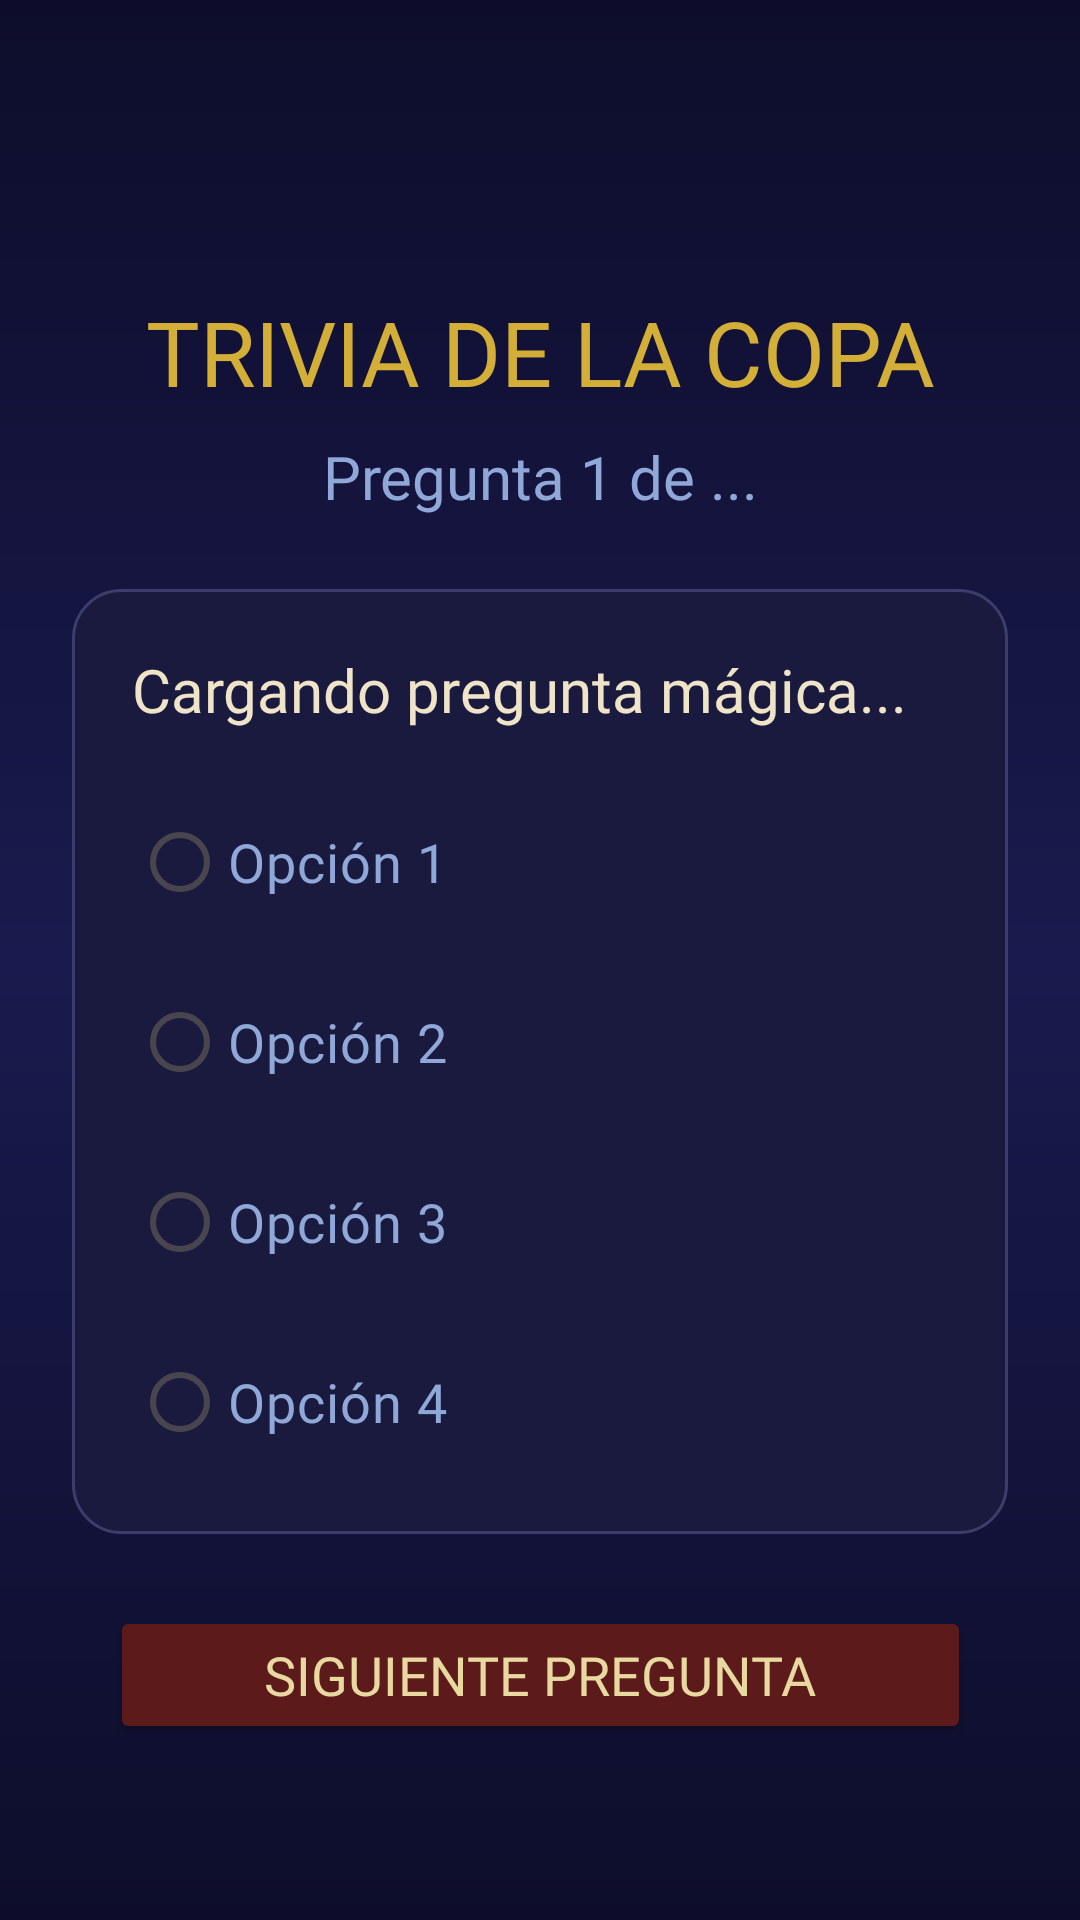

Reconstruct the res/layout file that produces this screen, plus the resources it refers to.
<!-- AndroidManifest.xml: application theme Theme.Hogwarts -->
<!-- res/layout/activity_juego_trivia.xml -->
<?xml version="1.0" encoding="utf-8"?>
<androidx.constraintlayout.widget.ConstraintLayout
    xmlns:android="http://schemas.android.com/apk/res/android"
    xmlns:app="http://schemas.android.com/apk/res-auto"
    xmlns:tools="http://schemas.android.com/tools"
    android:layout_width="match_parent"
    android:layout_height="match_parent"
    android:background="@drawable/fondo_hogwarts"
    tools:context=".ui.trivia.JuegoTrivia">

    <androidx.core.widget.NestedScrollView
        android:layout_width="0dp"
        android:layout_height="0dp"
        app:layout_constraintBottom_toBottomOf="parent"
        app:layout_constraintEnd_toEndOf="parent"
        app:layout_constraintStart_toStartOf="parent"
        app:layout_constraintTop_toTopOf="parent">

        <androidx.constraintlayout.widget.ConstraintLayout
            android:layout_width="match_parent"
            android:layout_height="wrap_content"
            android:padding="24dp">

            <TextView
                android:id="@+id/tvTituloTrivia"
                android:layout_width="0dp"
                android:layout_height="wrap_content"
                android:fontFamily="@font/titulo_font"
                android:gravity="center"
                android:text="TRIVIA DE LA COPA"
                android:textColor="@color/texto_dorado_card"
                android:textSize="30sp"
                app:layout_constraintBottom_toBottomOf="parent"
                app:layout_constraintEnd_toEndOf="parent"
                app:layout_constraintHorizontal_bias="0.0"
                app:layout_constraintStart_toStartOf="parent"
                app:layout_constraintTop_toTopOf="parent"
                app:layout_constraintVertical_bias="0.137" />

            <TextView
                android:id="@+id/tvContadorPreguntas"
                android:layout_width="0dp"
                android:layout_height="wrap_content"
                android:layout_marginTop="8dp"
                android:fontFamily="@font/texto_font"
                android:gravity="center"
                android:text="Pregunta 1 de ..."
                android:textColor="@color/texto_celeste_card"
                android:textSize="20sp"
                app:layout_constraintEnd_toEndOf="parent"
                app:layout_constraintStart_toStartOf="parent"
                app:layout_constraintTop_toBottomOf="@id/tvTituloTrivia" />

            <androidx.constraintlayout.widget.ConstraintLayout
                android:id="@+id/containerPregunta"
                android:layout_width="0dp"
                android:layout_height="wrap_content"
                android:layout_marginTop="24dp"
                android:background="@drawable/bg_card_home"
                android:padding="20dp"
                app:layout_constraintEnd_toEndOf="parent"
                app:layout_constraintStart_toStartOf="parent"
                app:layout_constraintTop_toBottomOf="@id/tvContadorPreguntas">

                <TextView
                    android:id="@+id/tvEnunciado"
                    android:layout_width="0dp"
                    android:layout_height="wrap_content"
                    android:fontFamily="@font/titulo_font"
                    android:text="Cargando pregunta mágica..."
                    android:textColor="@color/pergamino_claro"
                    android:textSize="20sp"
                    app:layout_constraintEnd_toEndOf="parent"
                    app:layout_constraintStart_toStartOf="parent"
                    app:layout_constraintTop_toTopOf="parent" />

                <RadioGroup
                    android:id="@+id/rgOpciones"
                    android:layout_width="0dp"
                    android:layout_height="wrap_content"
                    android:layout_marginTop="20dp"
                    android:orientation="vertical"
                    app:layout_constraintEnd_toEndOf="parent"
                    app:layout_constraintStart_toStartOf="parent"
                    app:layout_constraintTop_toBottomOf="@id/tvEnunciado">

                    <RadioButton
                        android:id="@+id/rbOpcion1"
                        android:layout_width="match_parent"
                        android:layout_height="wrap_content"
                        android:layout_marginBottom="12dp"
                        android:buttonTint="@color/dorado"
                        android:fontFamily="@font/texto_font"
                        android:text="Opción 1"
                        android:textColor="@color/texto_celeste_card"
                        android:textSize="18sp" />

                    <RadioButton
                        android:id="@+id/rbOpcion2"
                        android:layout_width="match_parent"
                        android:layout_height="wrap_content"
                        android:layout_marginBottom="12dp"
                        android:buttonTint="@color/dorado"
                        android:fontFamily="@font/texto_font"
                        android:text="Opción 2"
                        android:textColor="@color/texto_celeste_card"
                        android:textSize="18sp" />

                    <RadioButton
                        android:id="@+id/rbOpcion3"
                        android:layout_width="match_parent"
                        android:layout_height="wrap_content"
                        android:layout_marginBottom="12dp"
                        android:buttonTint="@color/dorado"
                        android:fontFamily="@font/texto_font"
                        android:text="Opción 3"
                        android:textColor="@color/texto_celeste_card"
                        android:textSize="18sp" />

                    <RadioButton
                        android:id="@+id/rbOpcion4"
                        android:layout_width="match_parent"
                        android:layout_height="wrap_content"
                        android:buttonTint="@color/dorado"
                        android:fontFamily="@font/texto_font"
                        android:text="Opción 4"
                        android:textColor="@color/texto_celeste_card"
                        android:textSize="18sp" />
                </RadioGroup>

            </androidx.constraintlayout.widget.ConstraintLayout>

            <Button
                android:id="@+id/btnSiguiente"
                android:layout_width="287dp"
                android:layout_height="46dp"
                android:layout_marginTop="24dp"
                android:layout_marginBottom="16dp"
                android:backgroundTint="@color/burdeos"
                android:fontFamily="@font/titulo_font"
                android:text="Siguiente Pregunta"
                android:textColor="@color/dorado_claro"
                android:textSize="18sp"
                app:layout_constraintBottom_toBottomOf="parent"
                app:layout_constraintEnd_toEndOf="parent"
                app:layout_constraintStart_toStartOf="parent"
                app:layout_constraintTop_toBottomOf="@id/containerPregunta" />

        </androidx.constraintlayout.widget.ConstraintLayout>
    </androidx.core.widget.NestedScrollView>

</androidx.constraintlayout.widget.ConstraintLayout>
<!-- resources referenced by this layout -->
<resources>
  <color name="burdeos">#5C1A1A</color>
  <color name="dorado">#C9A84C</color>
  <color name="dorado_claro">#E8D9A0</color>
  <color name="pergamino_claro">#F0E4C8</color>
  <color name="texto_celeste_card">#8FA8D8</color>
  <color name="texto_dorado_card">#D4AF37</color>
  <!-- drawable bg_card_home (drawable) -->
  <?xml version="1.0" encoding="utf-8"?>
  <shape xmlns:android="http://schemas.android.com/apk/res/android">
      <solid android:color="@color/card_azul_oscuro" />
      <corners android:radius="16dp" />
      <stroke
          android:width="1dp"
          android:color="@color/card_borde" />
  </shape>
  <!-- drawable fondo_hogwarts (drawable) -->
  <?xml version="1.0" encoding="utf-8"?>
      <shape xmlns:android="http://schemas.android.com/apk/res/android">
          <gradient
              android:startColor="@color/azul_medianoche"
              android:centerColor="@color/azul_oscuro"
              android:endColor="@color/azul_medianoche"
              android:angle="90" />
      </shape>
  <style name="Theme.Hogwarts" parent="Base.Theme.Hogwarts" />
  <color name="card_azul_oscuro">#1A1A3E</color>
  <color name="card_borde">#3D3D6B</color>
  <color name="azul_medianoche">#0D0D2B</color>
  <color name="azul_oscuro">#1A1A4E</color>
  <style name="Base.Theme.Hogwarts" parent="Theme.Material3.DayNight.NoActionBar">
          
          
      </style>
</resources>
